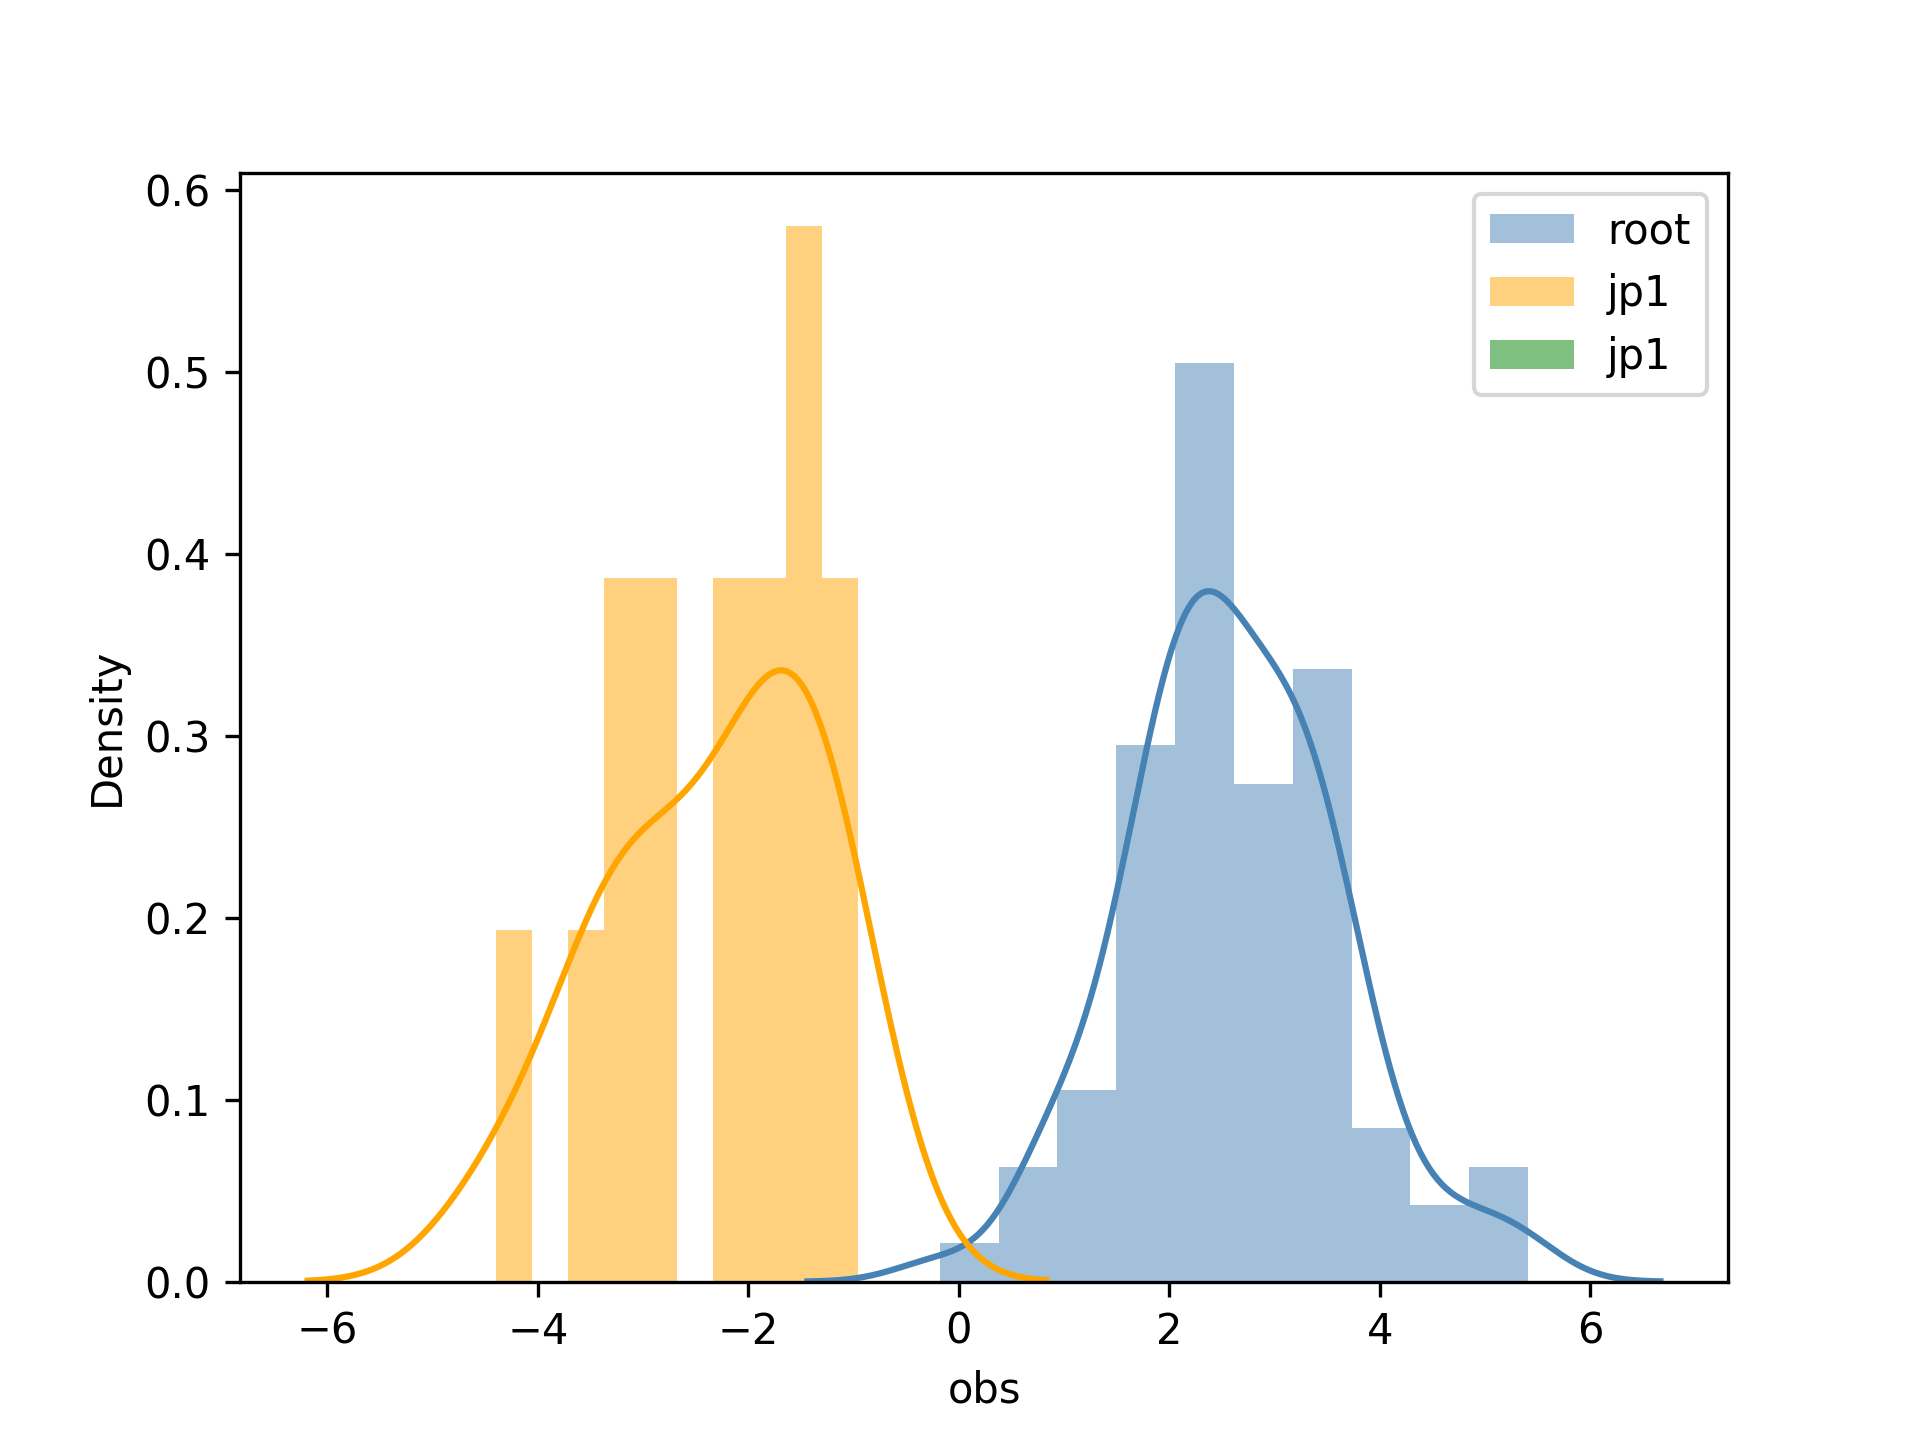

Data behind this chart, as committed beside it:
node_name, obs
t13, 0.7337
t45, 1.632
t76, 1.197
t37, 2.594
t95, 2.146
t40, 1.699
t39, 3.595
t71, 3.804
t80, 1.88
t50, 2.43
t52, 1.006
t68, 2.177
t66, 2.714
t89, 1.6
t7, 1.657
t36, 0.7296
t93, 3.146
t55, 3.254
t51, 4.355
t69, 2.223
t58, 3.684
t96, -2.242
t94, -4.401
t17, -2.787
t35, -3.639
t30, -2.951
t75, -3.33
t99, -1.921
t74, -1.229
t78, -0.9539
t100, -3.261
t60, -1.701
t33, -2.183
t20, -1.585
t82, -1.331
t42, -1.36
t28, 2.186
t92, 2.435
t61, 2.56
t24, 0.989
t31, 3.931
t97, 2.715
t77, 3.625
t43, 3.502
t67, 3.115
t88, 3.176
t47, 3.711
t6, 2.082
t29, 1.482
t26, 2.463
t32, 2.972
t34, 2.088
t21, 1.527
t23, 3.2
t3, 3.062
t11, 2.244
t63, 2.781
t41, -0.1817
t25, 2.876
t86, 3.296
... 40 more rows
